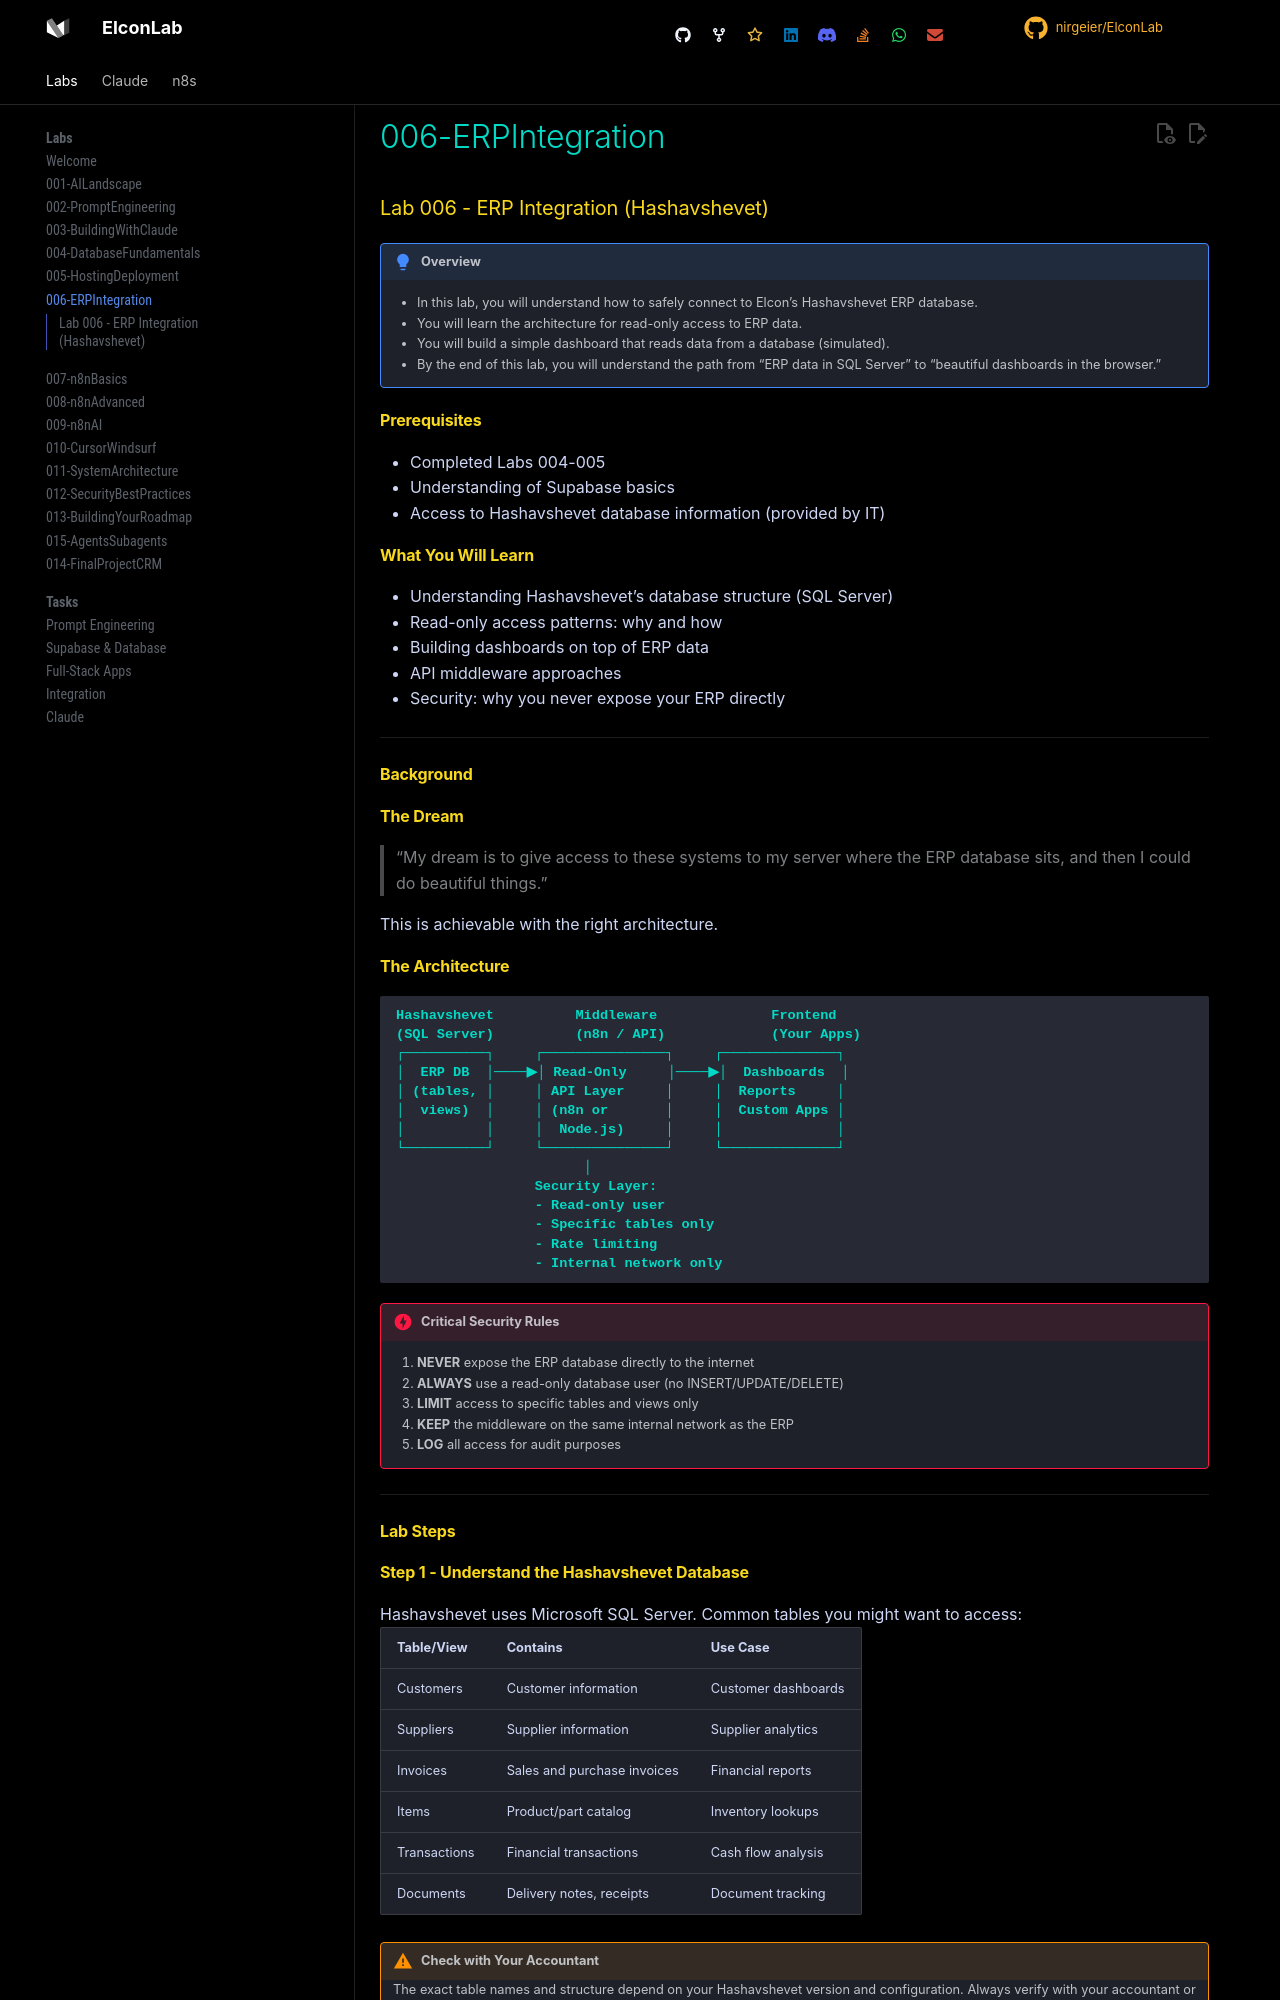

repository: nirgeier/ElconLab · page: 006-ERPIntegration/index.html · generator: mkdocs

# Lab 006 - ERP Integration (Hashavshevet)

!!! hint "Overview"

    - In this lab, you will understand how to safely connect to Elcon's Hashavshevet ERP database.
    - You will learn the architecture for read-only access to ERP data.
    - You will build a simple dashboard that reads data from a database (simulated).
    - By the end of this lab, you will understand the path from "ERP data in SQL Server" to "beautiful dashboards in the browser."

## Prerequisites

- Completed Labs 004-005
- Understanding of Supabase basics
- Access to Hashavshevet database information (provided by IT)

## What You Will Learn

- Understanding Hashavshevet's database structure (SQL Server)
- Read-only access patterns: why and how
- Building dashboards on top of ERP data
- API middleware approaches
- Security: why you never expose your ERP directly

---

## Background

## The Dream

> "My dream is to give access to these systems to my server where the ERP database sits,
> and then I could do beautiful things."

This is achievable with the right architecture.

## The Architecture

```
Hashavshevet          Middleware              Frontend
(SQL Server)          (n8n / API)             (Your Apps)
┌──────────┐     ┌───────────────┐     ┌──────────────┐
│  ERP DB  │────▶│ Read-Only     │────▶│  Dashboards  │
│ (tables, │     │ API Layer     │     │  Reports     │
│  views)  │     │ (n8n or       │     │  Custom Apps │
│          │     │  Node.js)     │     │              │
└──────────┘     └───────────────┘     └──────────────┘
                       │
                 Security Layer:
                 - Read-only user
                 - Specific tables only
                 - Rate limiting
                 - Internal network only
```

!!! danger "Critical Security Rules"

    1. **NEVER** expose the ERP database directly to the internet
    2. **ALWAYS** use a read-only database user (no INSERT/UPDATE/DELETE)
    3. **LIMIT** access to specific tables and views only
    4. **KEEP** the middleware on the same internal network as the ERP
    5. **LOG** all access for audit purposes

---

## Lab Steps
